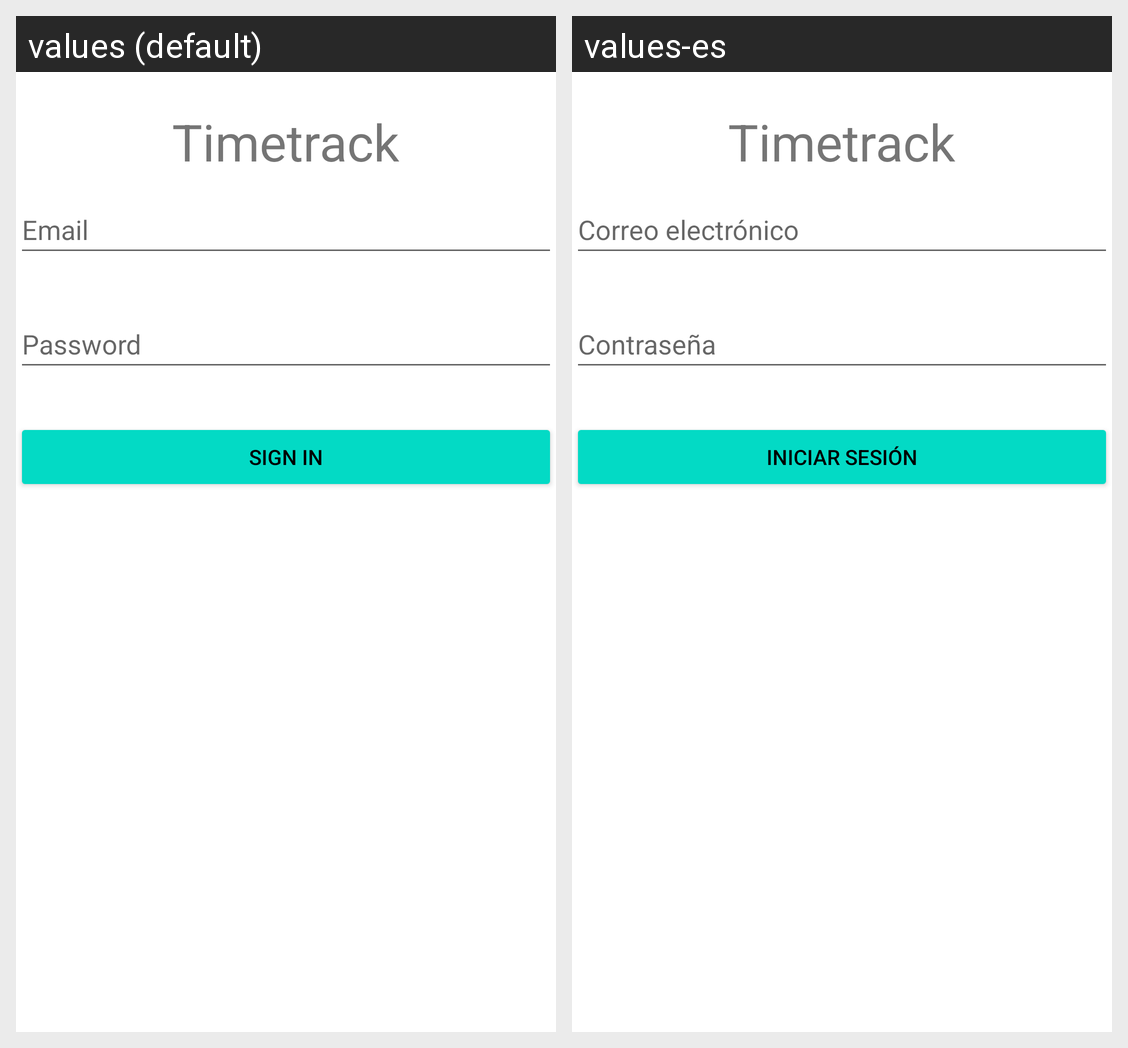

Strings drawn on this Android screen and how each of the app's shown locales translates them:
Android screen res/layout/activity_auth_client.xml rendered under 2 locales, left to right: values (default), values-es. Device: Nexus 5 (rendered at 1080×1920; each locale shown at half size, 540×960, under a caption strip naming it); theme Theme.Timetrack.
Strings drawn on this screen, with the default value and each locale's value (text and hints the layout hard-codes, and strings that could not be matched under every locale, appear in the picture but are not listed):

app_name
  values: Timetrack
  values-es: Timetrack

hint_email
  values: Email
  values-es: Correo electrónico

hint_password
  values: Password
  values-es: Contraseña

btn_log_in
  values: Sign in
  values-es: Iniciar sesión
